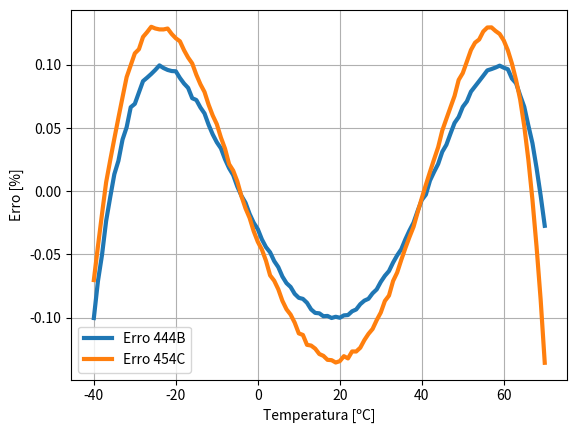

Write Python code to recreate this figure.
import matplotlib.pyplot as plt
import numpy
from scipy.optimize import minimize
def dados_R444B(dados):
    if dados == 'tmp':
        return [-40,-39,-38,-37,-36,-35,-34,-33,-32,-31,-30,-29,-28,-27,-26,-25,-24,-23,-22,-21,-20,-19,-18,-17,-16,-15,-14,-13,-12,-11,-10,-9,-8,-7,-6,-5,-4,-3,-2,-1,0,1,2,3,4,5,6,7,8,9,10,11,12,13,14,15,16,17,18,19,20,21,22,23,24,25,26,27,28,29,30,31,32,33,34,35,36,37,38,39,40,41,42,43,44,45,46,47,48,49,50,51,52,53,54,55,56,57,58,59,60,61,62,63,64,65,66,67,68,69,70]
    elif dados == 'pvap':
        return [0.080804,0.084994,0.089355,0.093892,0.09861,0.10351,0.10861,0.1139,0.11939,0.12509,0.131,0.13713,0.14348,0.15006,0.15687,0.16393,0.17123,0.17878,0.18659,0.19466,0.20301,0.21162,0.22052,0.22971,0.2392,0.24898,0.25907,0.26948,0.2802,0.29125,0.30264,0.31436,0.32644,0.33887,0.35165,0.36481,0.37834,0.39225,0.40656,0.42125,0.43636,0.45187,0.4678,0.48416,0.50095,0.51819,0.53587,0.554,0.57261,0.59168,0.61124,0.63128,0.65182,0.67287,0.69442,0.7165,0.73911,0.76225,0.78594,0.81019,0.835,0.86038,0.88634,0.9129,0.94005,0.96781,0.99619,1.0252,1.0548,1.0851,1.1161,1.1477,1.1799,1.2129,1.2466,1.2809,1.316,1.3518,1.3883,1.4256,1.4637,1.5025,1.542,1.5824,1.6236,1.6656,1.7084,1.7521,1.7966,1.8419,1.8882,1.9353,1.9833,2.0323,2.0821,2.1329,2.1847,2.2374,2.2912,2.3459,2.4016,2.4584,2.5162,2.5751,2.6351,2.6962,2.7584,2.8217,2.8863,2.952,3.0189]
    elif dados == 'pliq':
        return [0.12981,0.13581,0.14203,0.14846,0.15513,0.16202,0.16915,0.17652,0.18414,0.19202,0.20015,0.20855,0.21722,0.22616,0.23539,0.2449,0.25471,0.26482,0.27523,0.28596,0.297,0.30837,0.32007,0.3321,0.34448,0.35721,0.37029,0.38373,0.39754,0.41173,0.4263,0.44125,0.4566,0.47235,0.4885,0.50507,0.52206,0.53948,0.55733,0.57562,0.59436,0.61355,0.6332,0.65332,0.67391,0.69499,0.71655,0.73861,0.76117,0.78424,0.80782,0.83193,0.85657,0.88174,0.90746,0.93373,0.96056,0.98795,1.0159,1.0445,1.0736,1.1033,1.1337,1.1646,1.1961,1.2283,1.2611,1.2946,1.3286,1.3634,1.3988,1.4348,1.4716,1.509,1.5471,1.5859,1.6254,1.6656,1.7065,1.7482,1.7906,1.8337,1.8776,1.9222,1.9676,2.0137,2.0607,2.1084,2.1569,2.2062,2.2563,2.3072,2.3589,2.4114,2.4648,2.519,2.5741,2.63,2.6868,2.7444,2.803,2.8623,2.9226,2.9838,3.0458,3.1088,3.1727,3.2374,3.3031,3.3697,3.4372]
    elif dados == 'dliq':
        return [1248.7,1245.9,1243.2,1240.4,1237.6,1234.8,1231.9,1229.1,1226.3,1223.4,1220.6,1217.7,1214.9,1212.0,1209.1,1206.2,1203.3,1200.4,1197.4,1194.5,1191.6,1188.6,1185.6,1182.6,1179.6,1176.6,1173.6,1170.6,1167.5,1164.5,1161.4,1158.3,1155.2,1152.1,1149.0,1145.8,1142.7,1139.5,1136.3,1133.1,1129.9,1126.6,1123.4,1120.1,1116.8,1113.5,1110.2,1106.9,1103.5,1100.1,1096.7,1093.3,1089.9,1086.4,1082.9,1079.4,1075.9,1072.3,1068.7,1065.1,1061.5,1057.9,1054.2,1050.5,1046.8,1043.0,1039.2,1035.4,1031.5,1027.7,1023.8,1019.8,1015.8,1011.8,1007.8,1003.7,999.57,995.41,991.20,986.96,982.67,978.34,973.96,969.54,965.07,960.55,955.97,951.34,946.66,941.92,937.12,932.25,927.33,922.33,917.26,912.13,906.91,901.62,896.25,890.79,885.23,879.59,873.84,867.99,862.03,855.96,849.76,843.44,836.98,830.37,823.61]
    elif dados == 'dvap':
        return [0.3187962255,0.3040252949,0.2900652647,0.2768779245,0.2644033738,0.2526145607,0.2414525787,0.2308828962,0.2208675678,0.2113762709,0.202375893,0.193839772,0.1857320629,0.1780341469,0.1707212975,0.1637679735,0.157158573,0.1508682468,0.1448813422,0.1391807819,0.1337488464,0.1285727143,0.1236384318,0.1189315192,0.1144400449,0.1101527819,0.106058035,0.1021460893,0.09840582562,0.09483167378,0.09141603437,0.08814455707,0.08501232679,0.08202099738,0.07915149596,0.07640003056,0.07376263185,0.07123521869,0.06881365263,0.06648494116,0.0642549637,0.06211180124,0.06005645307,0.05807875479,0.05617977528,0.0543537341,0.05259835893,0.05090872066,0.04928536225,0.04772130756,0.04621712807,0.04476876931,0.04337265788,0.04202916824,0.04073319756,0.0394835551,0.03827897719,0.03711676936,0.03599712023,0.03491498202,0.03387074922,0.0328633869,0.03188978889,0.03094921234,0.03004085556,0.02916217083,0.02831337241,0.02749292057,0.02669870511,0.02593092003,0.02518764798,0.0244684235,0.02377216755,0.02309788885,0.02244517765,0.02181262951,0.02119946577,0.02060538625,0.02002964387,0.01947116321,0.01892935564,0.01840400471,0.01789420943,0.01739947454,0.01691932864,0.01645278052,0.016,0.01556008527,0.0151327139,0.01471713663,0.01431331854,0.0139207907,0.01353894477,0.01316759718,0.01280622895,0.01245438581,0.01211210969,0.01177870175,0.01145396651,0.01113759383,0.01082919117,0.01052864317,0.01023562407,0.009950248756,0.009671179884,0.009398496241,0.009133254178,0.008873114463,0.008619946556,0.008371703642,0.008129420372]
    elif dados == 'eliq':
        return [141.29,142.71,144.14,145.56,146.99,148.42,149.86,151.29,152.73,154.16,155.61,157.05,158.49,159.94,161.39,162.84,164.29,165.75,167.21,168.67,170.13,171.60,173.07,174.54,176.02,177.49,178.97,180.45,181.94,183.43,184.92,186.41,187.91,189.41,190.91,192.42,193.93,195.44,196.96,198.48,200.00,201.53,203.06,204.59,206.13,207.67,209.22,210.77,212.32,213.88,215.44,217.00,218.57,220.15,221.73,223.31,224.90,226.49,228.09,229.69,231.30,232.91,234.53,236.15,237.78,239.41,241.05,242.70,244.35,246.01,247.67,249.34,251.02,252.70,254.39,256.09,257.79,259.50,261.22,262.94,264.67,266.42,268.16,269.92,271.69,273.46,275.25,277.04,278.84,280.66,282.48,284.32,286.16,288.02,289.89,291.77,293.66,295.57,297.49,299.42,301.37,303.33,305.32,307.31,309.33,311.36,313.42,315.49,317.59,319.71,321.85]
    elif dados == 'evap':
        return [422.82,423.45,424.09,424.72,425.34,425.97,426.59,427.22,427.84,428.46,429.07,429.68,430.30,430.90,431.51,432.12,432.72,433.32,433.91,434.51,435.10,435.69,436.27,436.85,437.43,438.01,438.59,439.16,439.72,440.29,440.85,441.41,441.96,442.51,443.06,443.60,444.14,444.68,445.21,445.74,446.27,446.79,447.30,447.82,448.32,448.83,449.33,449.82,450.31,450.80,451.28,451.76,452.23,452.69,453.15,453.61,454.06,454.50,454.94,455.38,455.80,456.22,456.64,457.05,457.45,457.85,458.24,458.62,458.99,459.36,459.72,460.08,460.42,460.76,461.09,461.41,461.72,462.03,462.32,462.61,462.88,463.15,463.41,463.65,463.89,464.11,464.33,464.53,464.72,464.90,465.06,465.21,465.35,465.48,465.59,465.68,465.76,465.83,465.87,465.90,465.91,465.90,465.88,465.83,465.76,465.67,465.55,465.41,465.24,465.04,464.82]

def dados_R454C(dados):
    if dados == 'tmp':
        return [-40, -39, -38, -37, -36, -35, -34, -33, -32, -31, -30, -29, -28, -27, -26, -25, -24, -23, -22, -21, -20, -19, -18, -17, -16, -15, -14, -13, -12, -11, -10, -9, -8, -7, -6, -5, -4, -3, -2, -1, 0, 1, 2, 3, 4, 5, 6, 7, 8, 9, 10, 11, 12, 13, 14, 15, 16, 17, 18, 19, 20, 21, 22, 23, 24, 25, 26, 27, 28, 29, 30, 31, 32, 33, 34, 35, 36, 37, 38, 39, 40, 41, 42, 43, 44, 45, 46, 47, 48, 49, 50, 51, 52, 53, 54, 55, 56, 57, 58, 59, 60, 61, 62, 63, 64, 65, 66, 67, 68, 69, 70]
    elif dados == 'pvap':
        return [0.091068,0.095526,0.10015,0.10496,0.10995,0.11512,0.12048,0.12603,0.13179,0.13775,0.14392,0.15030,0.15691,0.16374,0.17080,0.17809,0.18563,0.19341,0.20145,0.20974,0.21830,0.22712,0.23622,0.24560,0.25526,0.26522,0.27547,0.28603,0.29689,0.30807,0.31958,0.33141,0.34357,0.35608,0.36893,0.38214,0.39570,0.40964,0.42394,0.43862,0.45369,0.46916,0.48502,0.50129,0.51797,0.53507,0.55260,0.57057,0.58897,0.60783,0.62714,0.64692,0.66717,0.68790,0.70911,0.73082,0.75303,0.77575,0.79899,0.82276,0.84705,0.87190,0.89729,0.92324,0.94976,0.97686,1.0045,1.0328,1.0617,1.0912,1.1213,1.1521,1.1835,1.2155,1.2482,1.2816,1.3156,1.3504,1.3858,1.4220,1.4589,1.4965,1.5349,1.5740,1.6139,1.6546,1.6961,1.7383,1.7815,1.8254,1.8702,1.9159,1.9624,2.0099,2.0582,2.1075,2.1577,2.2089,2.2611,2.3142,2.3684,2.4237,2.4800,2.5374,2.5959,2.6555,2.7164,2.7784,2.8417,2.9063,2.9722]
    elif dados == 'pliq':
        return [0.13082,0.13677,0.14293,0.14931,0.15590,0.16271,0.16976,0.17704,0.18455,0.19231,0.20032,0.20859,0.21711,0.22590,0.23496,0.24429,0.25391,0.26381,0.27401,0.28450,0.29530,0.30640,0.31782,0.32956,0.34163,0.35403,0.36676,0.37984,0.39326,0.40705,0.42119,0.43570,0.45058,0.46583,0.48148,0.49751,0.51394,0.53077,0.54801,0.56567,0.58374,0.60224,0.62118,0.64055,0.66037,0.68064,0.70136,0.72255,0.74421,0.76635,0.78897,0.81208,0.83568,0.85978,0.88439,0.90952,0.93517,0.96134,0.98805,1.0153,1.0431,1.0714,1.1003,1.1298,1.1599,1.1905,1.2217,1.2535,1.2859,1.3189,1.3525,1.3868,1.4216,1.4571,1.4933,1.5301,1.5675,1.6056,1.6444,1.6838,1.7239,1.7647,1.8062,1.8484,1.8913,1.9349,1.9793,2.0244,2.0702,2.1167,2.1640,2.2121,2.2609,2.3104,2.3608,2.4119,2.4639,2.5166,2.5701,2.6244,2.6796,2.7355,2.7923,2.8499,2.9084,2.9677,3.0278,3.0888,3.1506,3.2132,3.2768]
    elif dados == 'dliq':
        return [1261.1,1258.2,1255.3,1252.4,1249.6,1246.6,1243.7,1240.8,1237.9,1234.9,1231.9,1229.0,1226.0,1223.0,1220.0,1216.9,1213.9,1210.8,1207.8,1204.7,1201.6,1198.5,1195.4,1192.2,1189.1,1185.9,1182.7,1179.5,1176.3,1173.1,1169.8,1166.5,1163.3,1160.0,1156.6,1153.3,1149.9,1146.6,1143.2,1139.7,1136.3,1132.9,1129.4,1125.9,1122.4,1118.8,1115.2,1111.7,1108.0,1104.4,1100.7,1097.1,1093.3,1089.6,1085.8,1082.0,1078.2,1074.4,1070.5,1066.6,1062.6,1058.7,1054.7,1050.6,1046.6,1042.4,1038.3,1034.1,1029.9,1025.6,1021.4,1017.0,1012.6,1008.2,1003.7,999.22,994.65,990.04,985.37,980.64,975.86,971.02,966.12,961.16,956.13,951.02,945.85,940.60,935.27,929.86,924.35,918.76,913.07,907.28,901.38,895.36,889.23,882.97,876.58,870.05,863.37,856.53,849.52,842.33,834.95,827.35,819.54,811.48,803.16,794.56,785.64]
    elif dados == 'dvap':
        return [0.2250984806,0.2152203857,0.2058629776,0.1969899929,0.1885796183,0.1805966915,0.1730223545,0.1658264792,0.1589926227,0.1524948152,0.1463164826,0.1404376036,0.1348435814,0.129516902,0.1244415685,0.1196072099,0.1149967226,0.1105998938,0.106404486,0.1024002621,0.09858044164,0.09492168961,0.09143275121,0.08809796494,0.08490405841,0.08185315544,0.07893282816,0.0761324705,0.07345919342,0.07089181908,0.06843221789,0.0660763843,0.06381213707,0.06164468006,0.05956280898,0.05756720972,0.05564830273,0.05380393845,0.05203455094,0.05033219247,0.04869734599,0.04712313275,0.04561003421,0.04415205969,0.042749658,0.04140101018,0.04010105466,0.03884702043,0.03764068205,0.03647771212,0.03535567812,0.03427357165,0.03322921513,0.03222272346,0.03125,0.03031129702,0.02940484592,0.02852985649,0.02768395991,0.02686583203,0.0260756193,0.02531132935,0.02457243955,0.02385723829,0.02316530764,0.02249566958,0.02184741764,0.0212192586,0.02061133211,0.02002202423,0.01945109023,0.01889787588,0.01836142632,0.0178412132,0.01733673133,0.0168469288,0.01637197119,0.01591064581,0.01546312046,0.0150283284,0.01460578974,0.01419547164,0.01379671914,0.01340913967,0.01303220257,0.01266560276,0.01230890426,0.01196186557,0.01162412238,0.01129522325,0.0109749004,0.01066291332,0.01035882987,0.01006248805,0.00977326036,0.009491268033,0.009216589862,0.008947745168,0.008685833406,0.008429570935,0.008179290038,0.007934618742,0.007695267411,0.007460459564,0.007231180852,0.00700623555,0.006785641582,0.006569007423,0.006356470887,0.006147415012,0.005941417622]
    elif dados == 'eliq':
        return [146.22,147.51,148.80,150.09,151.39,152.69,153.99,155.29,156.59,157.90,159.21,160.53,161.84,163.16,164.48,165.81,167.14,168.47,169.80,171.14,172.48,173.82,175.17,176.52,177.87,179.23,180.59,181.95,183.32,184.69,186.06,187.44,188.82,190.21,191.59,192.98,194.38,195.78,197.18,198.59,200.00,201.41,202.83,204.26,205.68,207.11,208.55,209.99,211.43,212.88,214.34,215.79,217.26,218.72,220.19,221.67,223.15,224.64,226.13,227.63,229.13,230.63,232.15,233.66,235.19,236.72,238.25,239.79,241.34,242.89,244.45,246.01,247.59,249.16,250.75,252.34,253.94,255.55,257.17,258.79,260.42,262.06,263.71,265.37,267.04,268.71,270.40,272.10,273.81,275.52,277.26,279.00,280.75,282.52,284.31,286.10,287.91,289.74,291.59,293.45,295.33,297.23,299.15,301.09,303.05,305.04,307.06,309.11,311.19,313.30,315.45]
    elif dados == 'evap':
        return [365.02,365.65,366.28,366.91,367.54,368.17,368.80,369.43,370.05,370.67,371.30,371.92,372.54,373.16,373.78,374.39,375.01,375.62,376.23,376.84,377.45,378.06,378.66,379.26,379.86,380.46,381.06,381.65,382.24,382.84,383.42,384.01,384.59,385.17,385.75,386.32,386.90,387.47,388.03,388.60,389.16,389.71,390.27,390.82,391.37,391.91,392.45,392.99,393.52,394.05,394.57,395.09,395.61,396.12,396.63,397.13,397.63,398.12,398.61,399.09,399.57,400.04,400.51,400.97,401.42,401.87,402.31,402.74,403.17,403.59,404.01,404.41,404.81,405.20,405.59,405.96,406.33,406.68,407.03,407.37,407.70,408.01,408.32,408.62,408.90,409.17,409.43,409.68,409.92,410.13,410.34,410.53,410.70,410.86,411.00,411.12,411.22,411.30,411.36,411.40,411.41,411.40,411.36,411.29,411.19,411.06,410.89,410.68,410.44,410.14,409.80]



def modelo_polinomial_entalpia_liquido(T, a4, a5, a6, a7):
    return a4 + a5*T + a6*T**2 + a7*T**3

def erro_pl(a):
    y_data = numpy.array(dados_R444B('eliq'))
    x_data = numpy.array(dados_R444B('tmp'))
    y_calculado = modelo_polinomial_entalpia_liquido(x_data,a[0],a[1],a[2],a[3])
    erro = abs((y_calculado - y_data)*100/y_data)
    return max(erro)

res = minimize(erro_pl, [199.9974,1.3992,0.0019,0.000020], method='Nelder-Mead')


def max_desvio_abs(calculada,real):
    desvio = []
    for i in range(0,len(calculada)):
        desvio.append(abs((calculada[i] - real[i])*100/real[i]))
    return max(desvio)

def mean_desvio_abs(calculada,real):
    desvio = []
    for i in range(0,len(calculada)):
        desvio.append(abs((calculada[i] - real[i])*100/real[i]))
    return numpy.mean(desvio)

print(res.values())

# Dados R444B:
#--------------------------------------------------------------------
a4B = 1.9994e+02
a5B = 1.5113e+00
a6B = 1.8500e-03
a7B = 2.0309e-05
#--------------------------------------------------------------------

# Dados R454C:
#--------------------------------------------------------------------
a4C = 1.9992e+02
a5C = 1.3949e+00
a6C= 2.0884e-03
a7C = 2.1066e-05
#--------------------------------------------------------------------

dados_obtidos_R444B = []

for T in dados_R444B('tmp'):
    dado = a4B + a5B*T + a6B*T**2 + a7B*T**3
    dados_obtidos_R444B.append(dado)

dados_obtidos_R454C = []
for T in dados_R454C('tmp'):
    dado = a4C + a5C*T + a6C*T**2 + a7C*T**3
    dados_obtidos_R454C.append(dado)

#--------------------------------------------------------------------

erro_444B = []
erro_454C = []

for i in range(0, len(dados_obtidos_R444B)):
    erro444B = ((dados_obtidos_R444B[i] - dados_R444B('eliq')[i])/ dados_R444B('eliq')[i])*100
    erro454C = ((dados_obtidos_R454C[i] - dados_R454C('eliq')[i]) / dados_R454C('eliq')[i]) * 100

    erro_444B.append(erro444B)
    erro_454C.append(erro454C)

#____________________________________________________________________

#plt.scatter(dados_R444B('tmp'),dados_R444B('eliq'),s=10)
#plt.plot(dados_R444B('tmp'), dados_obtidos_R444B,linewidth=1.5, color='orange')
#plt.legend(["REFPROP", "Entalpia calculada"])
#plt.grid()
#plt.ylabel("Entalpia [kj/kg]")
#plt.xlabel("Temperatura [ºC]")


#print("Média do erro: "+ str(mean_desvio_abs(dados_obtidos_R454C, dados_R454C('pvap'))))
#print("Erro máximo: "+ str(max_desvio_abs(dados_obtidos_R454C, dados_R454C('pvap'))))

erro_abs_R444B = []
erro_abs_R454C = []



for i in range(0, len(erro_454C)):
    erro_abs_R454C.append(abs(erro_454C[i]))
    erro_abs_R444B.append(abs((erro_444B[i])))

print("Média do erro:")
print("R444B: {}".format(numpy.mean(erro_abs_R444B)))
print("R454C: {}".format(numpy.mean(erro_abs_R454C)))
print("-*-*-*-*-*-*-*-*-*-*-*-*-*-*-*-*-*-*-*-*-*-*-*-*-*-*")
print("Erro mínimo:")
print("R444B: {}".format(min(erro_444B)))
print("R454C: {}".format(min(erro_454C)))
print("-*-*-*-*-*-*-*-*-*-*-*-*-*-*-*-*-*-*-*-*-*-*-*-*-*-*")
print("Erro máximo:")
print("R444B: {}".format(max(erro_444B)))
print("R454C: {}".format(max(erro_454C)))

plt.plot(dados_R444B('tmp'), erro_444B, linewidth=3)
plt.plot(dados_R454C('tmp'), erro_454C, linewidth=3)
plt.legend(["Erro 444B", "Erro 454C"])
plt.ylabel("Erro [%]")
plt.xlabel("Temperatura [ºC]")
plt.grid()



plt.show()